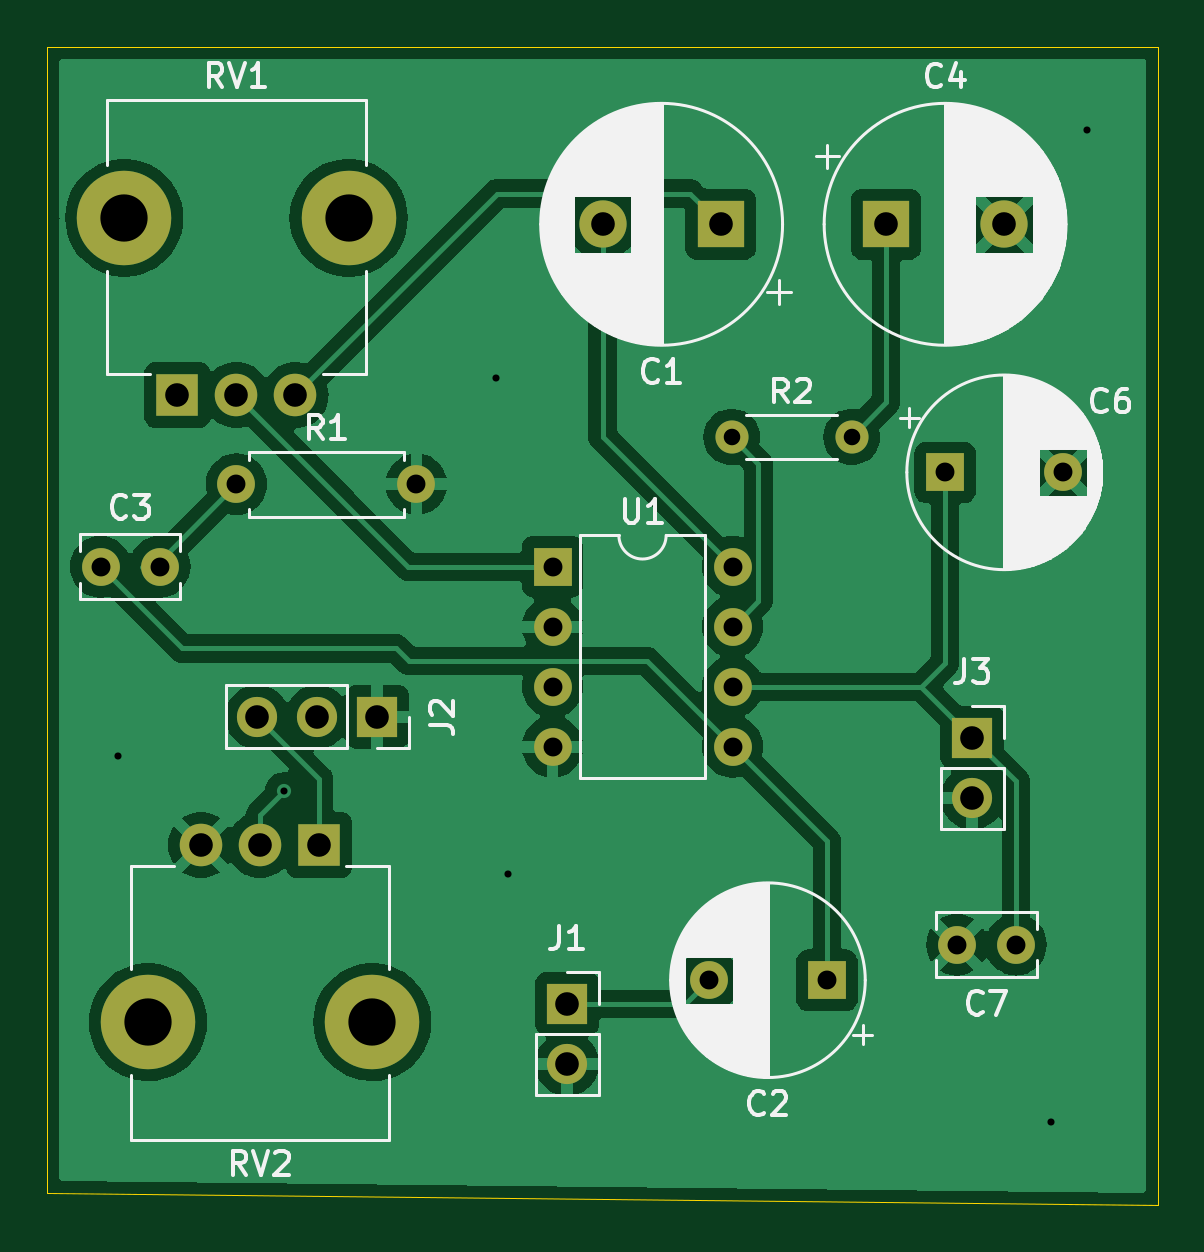
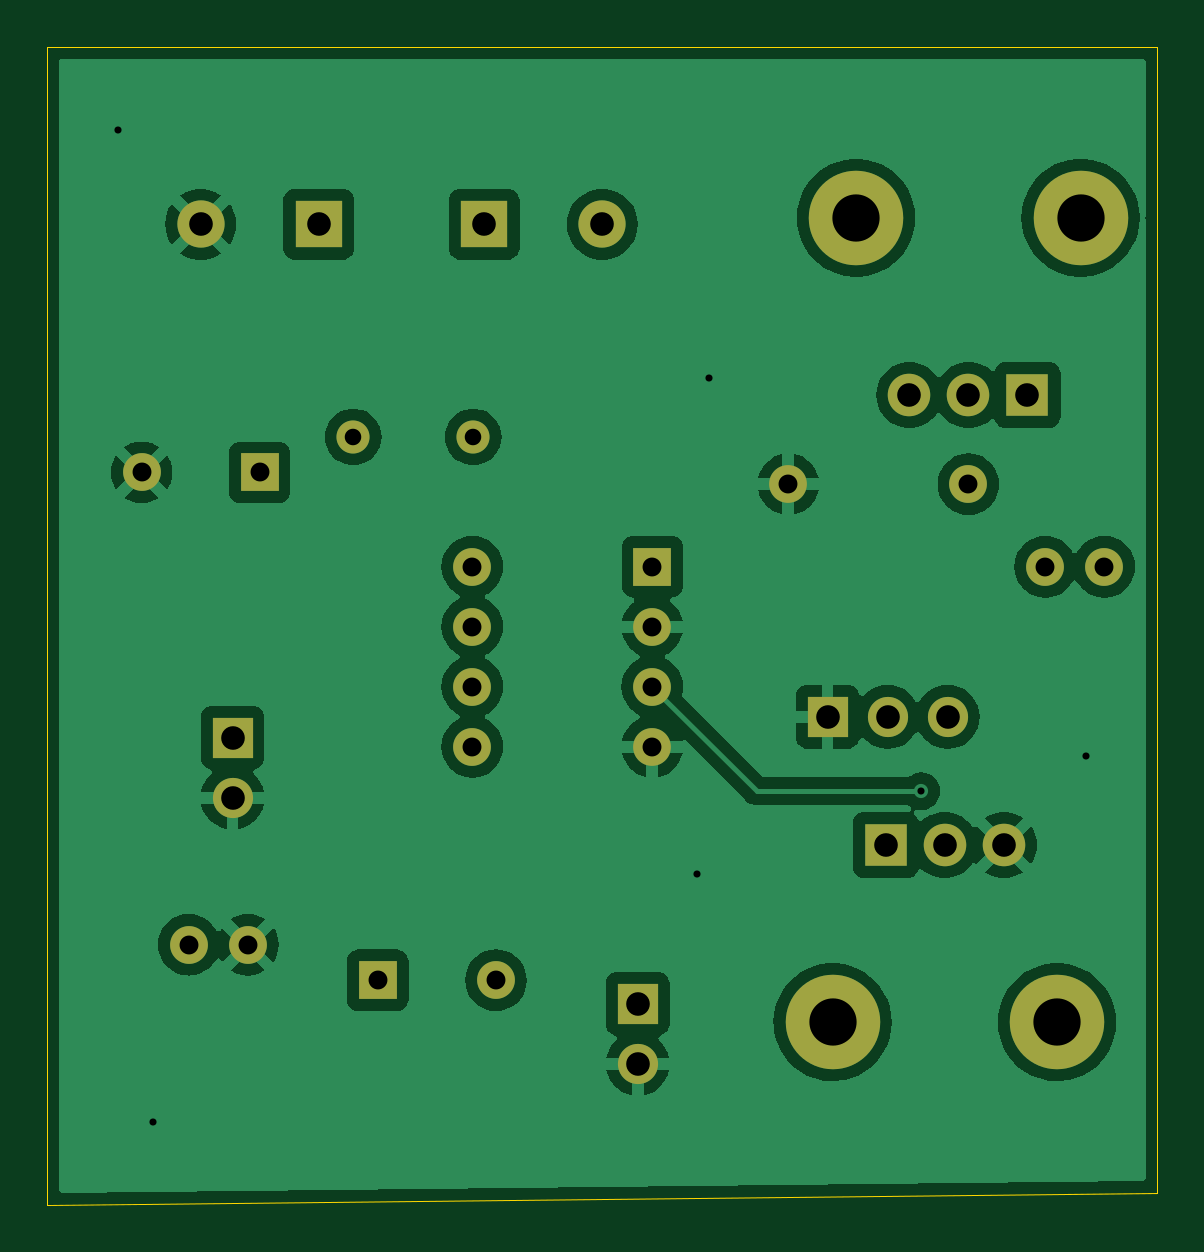
Circuit board: 11 layer files. Board 47.0 x 49.0 mm.
- bottom_copper: audio amplifier-B_Cu.gbl (71132 bytes)
- bottom_mask: audio amplifier-B_Mask.gbs (2164 bytes)
- paste: audio amplifier-B_Paste.gbp (458 bytes)
- bottom_silk: audio amplifier-B_Silkscreen.gbo (2174 bytes)
- outline: audio amplifier-Edge_Cuts.gm1 (688 bytes)
- top_copper: audio amplifier-F_Cu.gtl (73489 bytes)
- top_mask: audio amplifier-F_Mask.gts (2164 bytes)
- paste: audio amplifier-F_Paste.gtp (458 bytes)
- top_silk: audio amplifier-F_Silkscreen.gto (54990 bytes)
- drill: audio amplifier-NPTH.drl (269 bytes)
- drill: audio amplifier-PTH.drl (1221 bytes)

=== bottom_copper: audio amplifier-B_Cu.gbl (71132 bytes, source omitted) ===
=== bottom_mask: audio amplifier-B_Mask.gbs ===
%TF.GenerationSoftware,KiCad,Pcbnew,8.0.1*%
%TF.CreationDate,2024-10-27T16:12:31-04:00*%
%TF.ProjectId,audio amplifier,61756469-6f20-4616-9d70-6c6966696572,rev?*%
%TF.SameCoordinates,Original*%
%TF.FileFunction,Soldermask,Bot*%
%TF.FilePolarity,Negative*%
%FSLAX46Y46*%
G04 Gerber Fmt 4.6, Leading zero omitted, Abs format (unit mm)*
G04 Created by KiCad (PCBNEW 8.0.1) date 2024-10-27 16:12:31*
%MOMM*%
%LPD*%
G01*
G04 APERTURE LIST*
%ADD10R,1.600000X1.600000*%
%ADD11C,1.600000*%
%ADD12O,1.600000X1.600000*%
%ADD13R,1.700000X1.700000*%
%ADD14O,1.700000X1.700000*%
%ADD15O,4.000000X4.000000*%
%ADD16R,1.800000X1.800000*%
%ADD17C,1.800000*%
%ADD18C,1.400000*%
%ADD19O,1.400000X1.400000*%
%ADD20R,2.000000X2.000000*%
%ADD21C,2.000000*%
G04 APERTURE END LIST*
D10*
%TO.C,C6*%
X131500000Y-78500000D03*
D11*
X136500000Y-78500000D03*
%TD*%
D10*
%TO.C,U1*%
X114880000Y-82500000D03*
D12*
X114880000Y-85040000D03*
X114880000Y-87580000D03*
X114880000Y-90120000D03*
X122500000Y-90120000D03*
X122500000Y-87580000D03*
X122500000Y-85040000D03*
X122500000Y-82500000D03*
%TD*%
D11*
%TO.C,R1*%
X101500000Y-79000000D03*
D12*
X109120000Y-79000000D03*
%TD*%
D13*
%TO.C,J3*%
X132650000Y-89730000D03*
D14*
X132650000Y-92270000D03*
%TD*%
D11*
%TO.C,C3*%
X95750000Y-82500000D03*
X98250000Y-82500000D03*
%TD*%
D15*
%TO.C,RV1*%
X96750000Y-67725000D03*
X106250000Y-67725000D03*
D16*
X99000000Y-75225000D03*
D17*
X101500000Y-75225000D03*
X104000000Y-75225000D03*
%TD*%
D18*
%TO.C,R2*%
X122460000Y-77000000D03*
D19*
X127540000Y-77000000D03*
%TD*%
D20*
%TO.C,C4*%
X129000000Y-68000000D03*
D21*
X134000000Y-68000000D03*
%TD*%
D10*
%TO.C,C2*%
X126500000Y-100000000D03*
D11*
X121500000Y-100000000D03*
%TD*%
%TO.C,C7*%
X134500000Y-98500000D03*
X132000000Y-98500000D03*
%TD*%
D20*
%TO.C,C1*%
X122000000Y-68000000D03*
D21*
X117000000Y-68000000D03*
%TD*%
D13*
%TO.C,J2*%
X107460000Y-88850000D03*
D14*
X104920000Y-88850000D03*
X102380000Y-88850000D03*
%TD*%
D15*
%TO.C,RV2*%
X107250000Y-101775000D03*
X97750000Y-101775000D03*
D16*
X105000000Y-94275000D03*
D17*
X102500000Y-94275000D03*
X100000000Y-94275000D03*
%TD*%
D13*
%TO.C,J1*%
X115500000Y-101000000D03*
D14*
X115500000Y-103540000D03*
%TD*%
M02*

=== paste: audio amplifier-B_Paste.gbp ===
%TF.GenerationSoftware,KiCad,Pcbnew,8.0.1*%
%TF.CreationDate,2024-10-27T16:12:31-04:00*%
%TF.ProjectId,audio amplifier,61756469-6f20-4616-9d70-6c6966696572,rev?*%
%TF.SameCoordinates,Original*%
%TF.FileFunction,Paste,Bot*%
%TF.FilePolarity,Positive*%
%FSLAX46Y46*%
G04 Gerber Fmt 4.6, Leading zero omitted, Abs format (unit mm)*
G04 Created by KiCad (PCBNEW 8.0.1) date 2024-10-27 16:12:31*
%MOMM*%
%LPD*%
G01*
G04 APERTURE LIST*
G04 APERTURE END LIST*
M02*

=== bottom_silk: audio amplifier-B_Silkscreen.gbo ===
%TF.GenerationSoftware,KiCad,Pcbnew,8.0.1*%
%TF.CreationDate,2024-10-27T16:12:31-04:00*%
%TF.ProjectId,audio amplifier,61756469-6f20-4616-9d70-6c6966696572,rev?*%
%TF.SameCoordinates,Original*%
%TF.FileFunction,Legend,Bot*%
%TF.FilePolarity,Positive*%
%FSLAX46Y46*%
G04 Gerber Fmt 4.6, Leading zero omitted, Abs format (unit mm)*
G04 Created by KiCad (PCBNEW 8.0.1) date 2024-10-27 16:12:31*
%MOMM*%
%LPD*%
G01*
G04 APERTURE LIST*
%ADD10R,1.600000X1.600000*%
%ADD11C,1.600000*%
%ADD12O,1.600000X1.600000*%
%ADD13R,1.700000X1.700000*%
%ADD14O,1.700000X1.700000*%
%ADD15O,4.000000X4.000000*%
%ADD16R,1.800000X1.800000*%
%ADD17C,1.800000*%
%ADD18C,1.400000*%
%ADD19O,1.400000X1.400000*%
%ADD20R,2.000000X2.000000*%
%ADD21C,2.000000*%
G04 APERTURE END LIST*
%LPC*%
D10*
%TO.C,C6*%
X131500000Y-78500000D03*
D11*
X136500000Y-78500000D03*
%TD*%
D10*
%TO.C,U1*%
X114880000Y-82500000D03*
D12*
X114880000Y-85040000D03*
X114880000Y-87580000D03*
X114880000Y-90120000D03*
X122500000Y-90120000D03*
X122500000Y-87580000D03*
X122500000Y-85040000D03*
X122500000Y-82500000D03*
%TD*%
D11*
%TO.C,R1*%
X101500000Y-79000000D03*
D12*
X109120000Y-79000000D03*
%TD*%
D13*
%TO.C,J3*%
X132650000Y-89730000D03*
D14*
X132650000Y-92270000D03*
%TD*%
D11*
%TO.C,C3*%
X95750000Y-82500000D03*
X98250000Y-82500000D03*
%TD*%
D15*
%TO.C,RV1*%
X96750000Y-67725000D03*
X106250000Y-67725000D03*
D16*
X99000000Y-75225000D03*
D17*
X101500000Y-75225000D03*
X104000000Y-75225000D03*
%TD*%
D18*
%TO.C,R2*%
X122460000Y-77000000D03*
D19*
X127540000Y-77000000D03*
%TD*%
D20*
%TO.C,C4*%
X129000000Y-68000000D03*
D21*
X134000000Y-68000000D03*
%TD*%
D10*
%TO.C,C2*%
X126500000Y-100000000D03*
D11*
X121500000Y-100000000D03*
%TD*%
%TO.C,C7*%
X134500000Y-98500000D03*
X132000000Y-98500000D03*
%TD*%
D20*
%TO.C,C1*%
X122000000Y-68000000D03*
D21*
X117000000Y-68000000D03*
%TD*%
D13*
%TO.C,J2*%
X107460000Y-88850000D03*
D14*
X104920000Y-88850000D03*
X102380000Y-88850000D03*
%TD*%
D15*
%TO.C,RV2*%
X107250000Y-101775000D03*
X97750000Y-101775000D03*
D16*
X105000000Y-94275000D03*
D17*
X102500000Y-94275000D03*
X100000000Y-94275000D03*
%TD*%
D13*
%TO.C,J1*%
X115500000Y-101000000D03*
D14*
X115500000Y-103540000D03*
%TD*%
%LPD*%
M02*

=== outline: audio amplifier-Edge_Cuts.gm1 ===
%TF.GenerationSoftware,KiCad,Pcbnew,8.0.1*%
%TF.CreationDate,2024-10-27T16:12:31-04:00*%
%TF.ProjectId,audio amplifier,61756469-6f20-4616-9d70-6c6966696572,rev?*%
%TF.SameCoordinates,Original*%
%TF.FileFunction,Profile,NP*%
%FSLAX46Y46*%
G04 Gerber Fmt 4.6, Leading zero omitted, Abs format (unit mm)*
G04 Created by KiCad (PCBNEW 8.0.1) date 2024-10-27 16:12:31*
%MOMM*%
%LPD*%
G01*
G04 APERTURE LIST*
%TA.AperFunction,Profile*%
%ADD10C,0.050000*%
%TD*%
G04 APERTURE END LIST*
D10*
X93500000Y-60500000D02*
X140500000Y-60500000D01*
X93500000Y-109000000D02*
X140500000Y-109500000D01*
X140500000Y-60500000D02*
X140500000Y-109500000D01*
X93500000Y-60500000D02*
X93500000Y-109000000D01*
M02*

=== top_copper: audio amplifier-F_Cu.gtl (73489 bytes, source omitted) ===
=== top_mask: audio amplifier-F_Mask.gts ===
%TF.GenerationSoftware,KiCad,Pcbnew,8.0.1*%
%TF.CreationDate,2024-10-27T16:12:31-04:00*%
%TF.ProjectId,audio amplifier,61756469-6f20-4616-9d70-6c6966696572,rev?*%
%TF.SameCoordinates,Original*%
%TF.FileFunction,Soldermask,Top*%
%TF.FilePolarity,Negative*%
%FSLAX46Y46*%
G04 Gerber Fmt 4.6, Leading zero omitted, Abs format (unit mm)*
G04 Created by KiCad (PCBNEW 8.0.1) date 2024-10-27 16:12:31*
%MOMM*%
%LPD*%
G01*
G04 APERTURE LIST*
%ADD10R,1.600000X1.600000*%
%ADD11C,1.600000*%
%ADD12O,1.600000X1.600000*%
%ADD13R,1.700000X1.700000*%
%ADD14O,1.700000X1.700000*%
%ADD15O,4.000000X4.000000*%
%ADD16R,1.800000X1.800000*%
%ADD17C,1.800000*%
%ADD18C,1.400000*%
%ADD19O,1.400000X1.400000*%
%ADD20R,2.000000X2.000000*%
%ADD21C,2.000000*%
G04 APERTURE END LIST*
D10*
%TO.C,C6*%
X131500000Y-78500000D03*
D11*
X136500000Y-78500000D03*
%TD*%
D10*
%TO.C,U1*%
X114880000Y-82500000D03*
D12*
X114880000Y-85040000D03*
X114880000Y-87580000D03*
X114880000Y-90120000D03*
X122500000Y-90120000D03*
X122500000Y-87580000D03*
X122500000Y-85040000D03*
X122500000Y-82500000D03*
%TD*%
D11*
%TO.C,R1*%
X101500000Y-79000000D03*
D12*
X109120000Y-79000000D03*
%TD*%
D13*
%TO.C,J3*%
X132650000Y-89730000D03*
D14*
X132650000Y-92270000D03*
%TD*%
D11*
%TO.C,C3*%
X95750000Y-82500000D03*
X98250000Y-82500000D03*
%TD*%
D15*
%TO.C,RV1*%
X96750000Y-67725000D03*
X106250000Y-67725000D03*
D16*
X99000000Y-75225000D03*
D17*
X101500000Y-75225000D03*
X104000000Y-75225000D03*
%TD*%
D18*
%TO.C,R2*%
X122460000Y-77000000D03*
D19*
X127540000Y-77000000D03*
%TD*%
D20*
%TO.C,C4*%
X129000000Y-68000000D03*
D21*
X134000000Y-68000000D03*
%TD*%
D10*
%TO.C,C2*%
X126500000Y-100000000D03*
D11*
X121500000Y-100000000D03*
%TD*%
%TO.C,C7*%
X134500000Y-98500000D03*
X132000000Y-98500000D03*
%TD*%
D20*
%TO.C,C1*%
X122000000Y-68000000D03*
D21*
X117000000Y-68000000D03*
%TD*%
D13*
%TO.C,J2*%
X107460000Y-88850000D03*
D14*
X104920000Y-88850000D03*
X102380000Y-88850000D03*
%TD*%
D15*
%TO.C,RV2*%
X107250000Y-101775000D03*
X97750000Y-101775000D03*
D16*
X105000000Y-94275000D03*
D17*
X102500000Y-94275000D03*
X100000000Y-94275000D03*
%TD*%
D13*
%TO.C,J1*%
X115500000Y-101000000D03*
D14*
X115500000Y-103540000D03*
%TD*%
M02*

=== paste: audio amplifier-F_Paste.gtp ===
%TF.GenerationSoftware,KiCad,Pcbnew,8.0.1*%
%TF.CreationDate,2024-10-27T16:12:31-04:00*%
%TF.ProjectId,audio amplifier,61756469-6f20-4616-9d70-6c6966696572,rev?*%
%TF.SameCoordinates,Original*%
%TF.FileFunction,Paste,Top*%
%TF.FilePolarity,Positive*%
%FSLAX46Y46*%
G04 Gerber Fmt 4.6, Leading zero omitted, Abs format (unit mm)*
G04 Created by KiCad (PCBNEW 8.0.1) date 2024-10-27 16:12:31*
%MOMM*%
%LPD*%
G01*
G04 APERTURE LIST*
G04 APERTURE END LIST*
M02*

=== top_silk: audio amplifier-F_Silkscreen.gto (54990 bytes, source omitted) ===
=== drill: audio amplifier-NPTH.drl ===
M48
; DRILL file {KiCad 8.0.1} date 2024-10-27T16:13:26-0400
; FORMAT={-:-/ absolute / metric / decimal}
; #@! TF.CreationDate,2024-10-27T16:13:26-04:00
; #@! TF.GenerationSoftware,Kicad,Pcbnew,8.0.1
; #@! TF.FileFunction,NonPlated,1,2,NPTH
FMAT,2
METRIC
%
G90
G05
M30

=== drill: audio amplifier-PTH.drl ===
M48
; DRILL file {KiCad 8.0.1} date 2024-10-27T16:13:26-0400
; FORMAT={-:-/ absolute / metric / decimal}
; #@! TF.CreationDate,2024-10-27T16:13:26-04:00
; #@! TF.GenerationSoftware,Kicad,Pcbnew,8.0.1
; #@! TF.FileFunction,Plated,1,2,PTH
FMAT,2
METRIC
; #@! TA.AperFunction,Plated,PTH,ViaDrill
T1C0.300
; #@! TA.AperFunction,Plated,PTH,ComponentDrill
T2C0.700
; #@! TA.AperFunction,Plated,PTH,ComponentDrill
T3C0.800
; #@! TA.AperFunction,Plated,PTH,ComponentDrill
T4C1.000
; #@! TA.AperFunction,Plated,PTH,ComponentDrill
T5C2.000
%
G90
G05
T1
X96.5Y-90.5
X103.5Y-92.0
X112.5Y-74.5
X113.0Y-95.5
X136.0Y-106.0
X137.5Y-64.0
T2
X122.46Y-77.0
X127.54Y-77.0
T3
X95.75Y-82.5
X98.25Y-82.5
X101.5Y-79.0
X109.12Y-79.0
X114.88Y-82.5
X114.88Y-85.04
X114.88Y-87.58
X114.88Y-90.12
X121.5Y-100.0
X122.5Y-82.5
X122.5Y-85.04
X122.5Y-87.58
X122.5Y-90.12
X126.5Y-100.0
X131.5Y-78.5
X132.0Y-98.5
X134.5Y-98.5
X136.5Y-78.5
T4
X99.0Y-75.225
X100.0Y-94.275
X101.5Y-75.225
X102.38Y-88.85
X102.5Y-94.275
X104.0Y-75.225
X104.92Y-88.85
X105.0Y-94.275
X107.46Y-88.85
X115.5Y-101.0
X115.5Y-103.54
X117.0Y-68.0
X122.0Y-68.0
X129.0Y-68.0
X132.65Y-89.73
X132.65Y-92.27
X134.0Y-68.0
T5
X96.75Y-67.725
X97.75Y-101.775
X106.25Y-67.725
X107.25Y-101.775
M30

